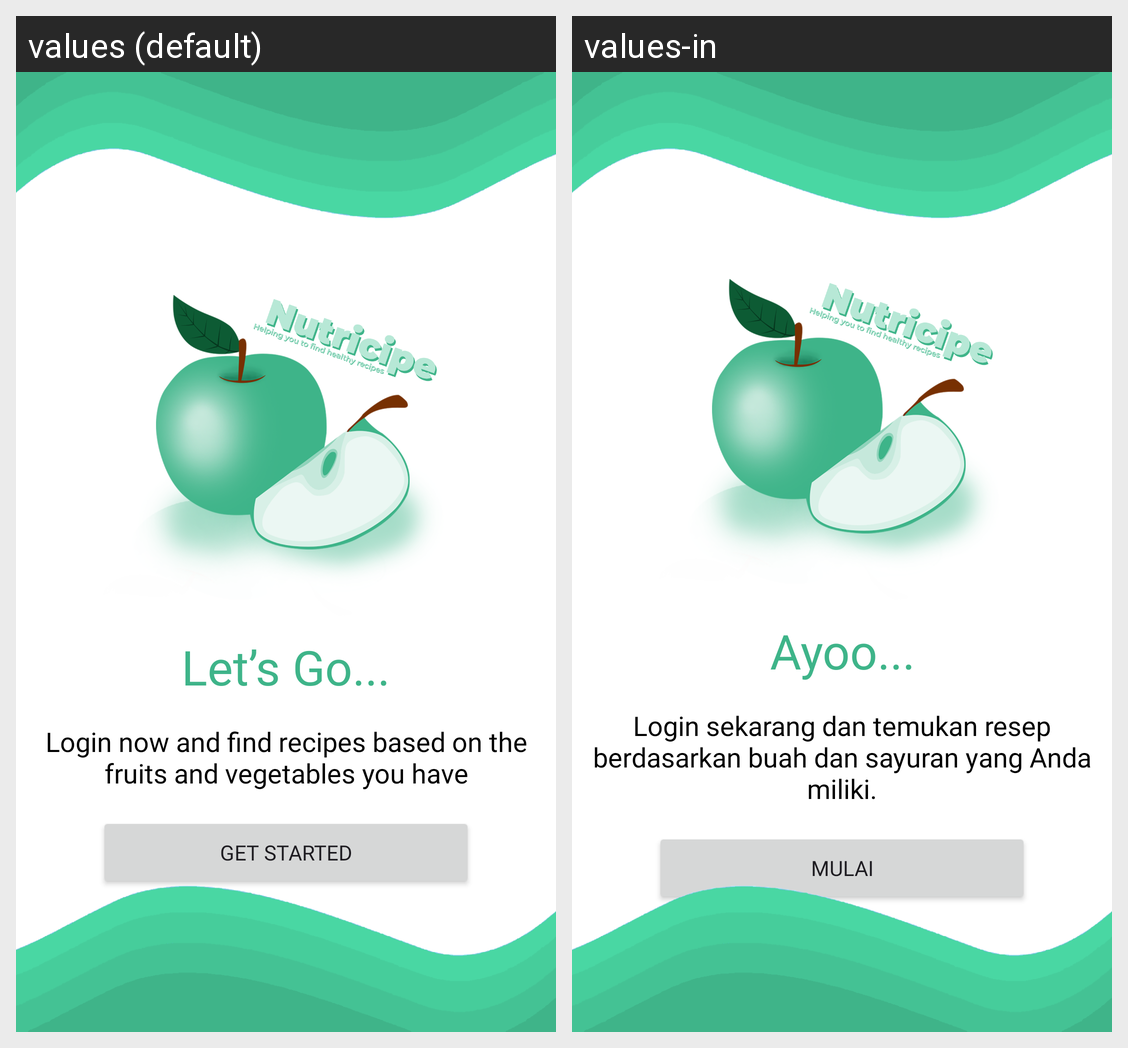

The same Android screen rendered under two of its app's locales, left to right. List the strings drawn on it with the default value and each locale's translation.
Android screen res/layout/fragment_fourth_onboarding.xml rendered under 2 locales, left to right: values (default), values-in. Device: Nexus 5 (rendered at 1080×1920; each locale shown at half size, 540×960, under a caption strip naming it); theme Theme.Nutricipe.
Strings drawn on this screen, with the default value and each locale's value (text and hints the layout hard-codes, and strings that could not be matched under every locale, appear in the picture but are not listed):

slide4_title
  values: Let’s Go...
  values-in: Ayoo...

slide4_subtitle
  values: Login now and find recipes based on the fruits and vegetables you have
  values-in: Login sekarang dan temukan resep berdasarkan buah dan sayuran yang Anda miliki.

get_started
  values: GET STARTED
  values-in: MULAI
